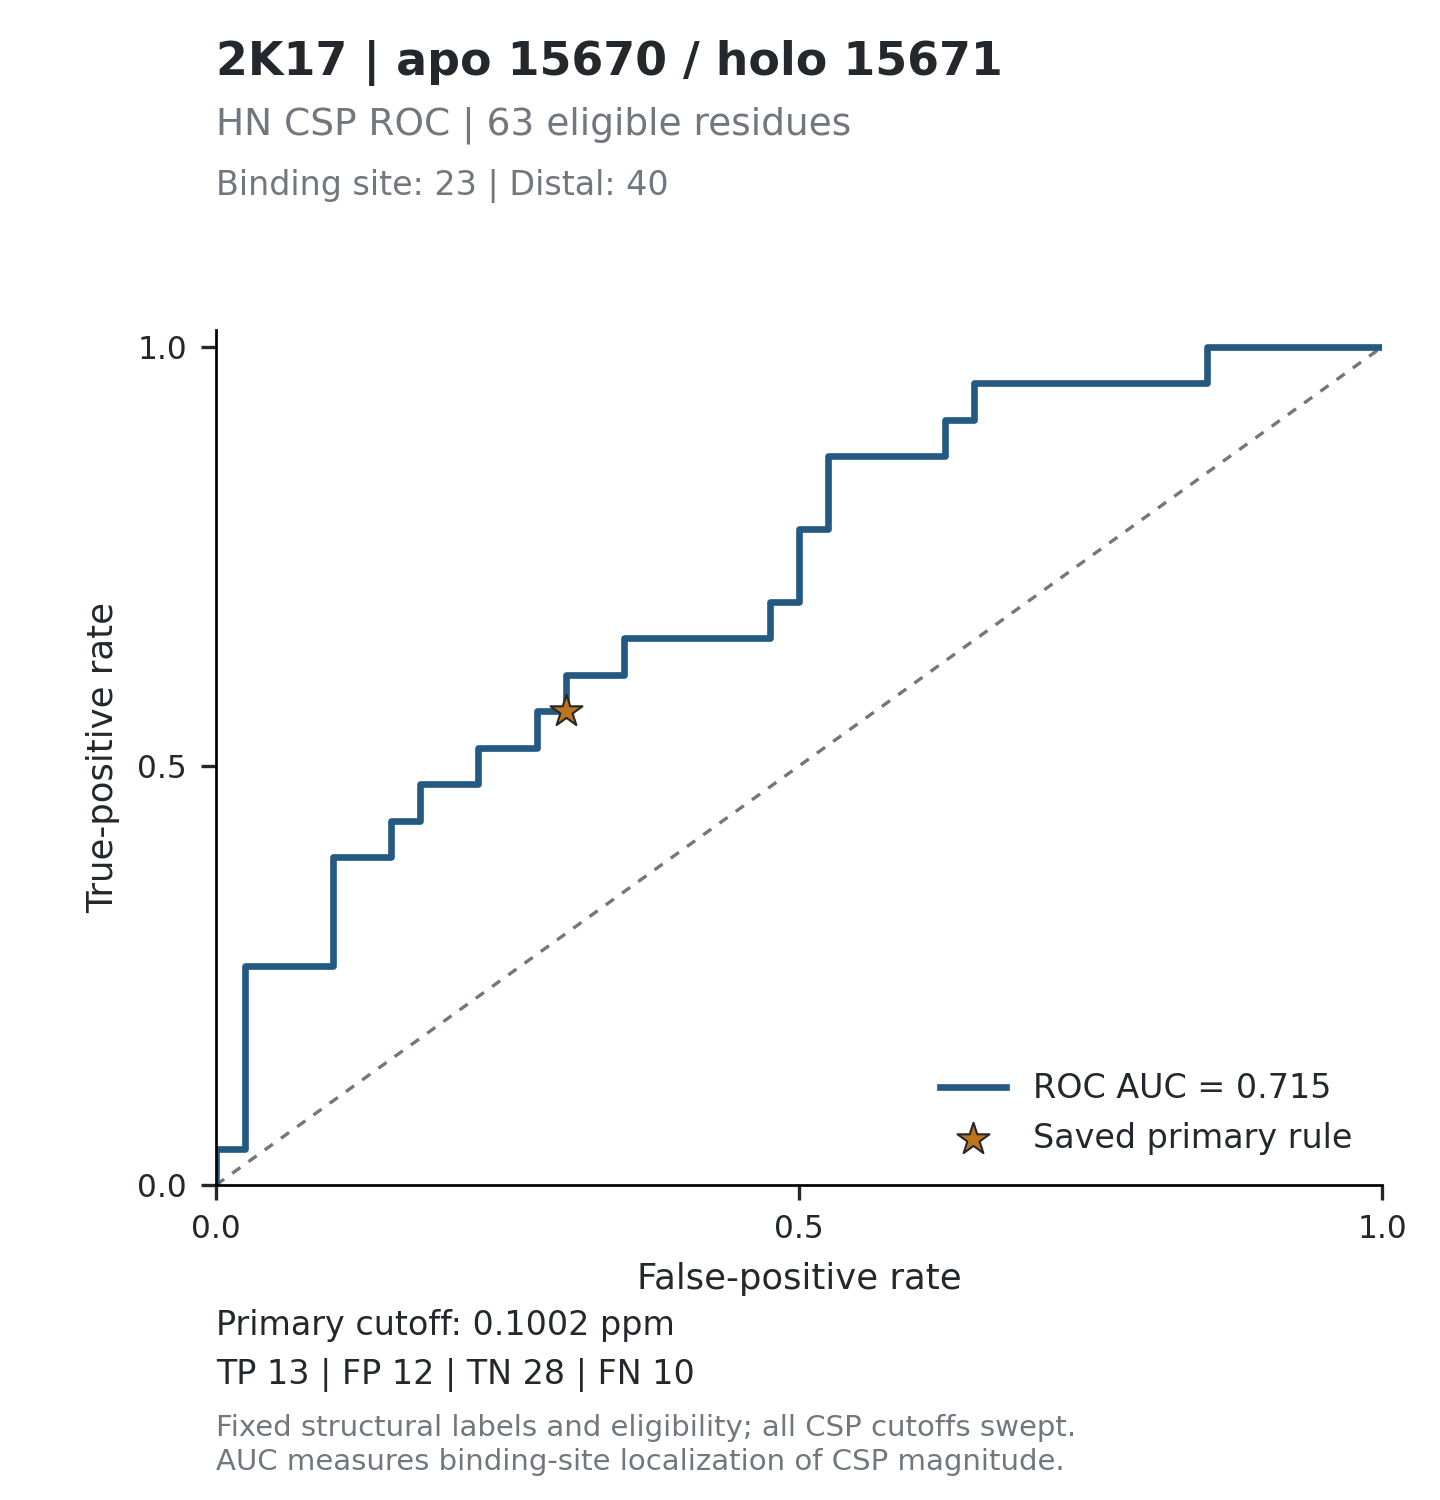

The file beside this chart, header and first rows:
threshold, tp, fp, tn, fn, tpr, fpr, specificity, precision, fdr, tp_fp_ratio, target_id, score_mode
inf, 0, 0, 40, 23, 0, 0, 1, , , , 2K17_15670, absolute_ppm
0.5093, 1, 0, 40, 22, 0.04348, 0, 1, 1, 0, , 2K17_15670, absolute_ppm
0.411, 1, 1, 39, 22, 0.04348, 0.025, 0.975, 0.5, 0.5, 1, 2K17_15670, absolute_ppm
0.3855, 2, 1, 39, 21, 0.08696, 0.025, 0.975, 0.6667, 0.3333, 2, 2K17_15670, absolute_ppm
0.3537, 3, 1, 39, 20, 0.1304, 0.025, 0.975, 0.75, 0.25, 3, 2K17_15670, absolute_ppm
0.3343, 4, 1, 39, 19, 0.1739, 0.025, 0.975, 0.8, 0.2, 4, 2K17_15670, absolute_ppm
0.2921, 5, 1, 39, 18, 0.2174, 0.025, 0.975, 0.8333, 0.1667, 5, 2K17_15670, absolute_ppm
0.272, 6, 1, 39, 17, 0.2609, 0.025, 0.975, 0.8571, 0.1429, 6, 2K17_15670, absolute_ppm
0.2628, 6, 2, 38, 17, 0.2609, 0.05, 0.95, 0.75, 0.25, 3, 2K17_15670, absolute_ppm
0.2416, 6, 3, 37, 17, 0.2609, 0.075, 0.925, 0.6667, 0.3333, 2, 2K17_15670, absolute_ppm
0.2393, 6, 4, 36, 17, 0.2609, 0.1, 0.9, 0.6, 0.4, 1.5, 2K17_15670, absolute_ppm
0.2098, 7, 4, 36, 16, 0.3043, 0.1, 0.9, 0.6364, 0.3636, 1.75, 2K17_15670, absolute_ppm
0.2086, 8, 4, 36, 15, 0.3478, 0.1, 0.9, 0.6667, 0.3333, 2, 2K17_15670, absolute_ppm
0.1921, 9, 4, 36, 14, 0.3913, 0.1, 0.9, 0.6923, 0.3077, 2.25, 2K17_15670, absolute_ppm
0.17, 9, 5, 35, 14, 0.3913, 0.125, 0.875, 0.6429, 0.3571, 1.8, 2K17_15670, absolute_ppm
0.1643, 9, 6, 34, 14, 0.3913, 0.15, 0.85, 0.6, 0.4, 1.5, 2K17_15670, absolute_ppm
0.1564, 10, 6, 34, 13, 0.4348, 0.15, 0.85, 0.625, 0.375, 1.667, 2K17_15670, absolute_ppm
0.1451, 10, 7, 33, 13, 0.4348, 0.175, 0.825, 0.5882, 0.4118, 1.429, 2K17_15670, absolute_ppm
0.1413, 11, 7, 33, 12, 0.4783, 0.175, 0.825, 0.6111, 0.3889, 1.571, 2K17_15670, absolute_ppm
0.1412, 11, 8, 32, 12, 0.4783, 0.2, 0.8, 0.5789, 0.4211, 1.375, 2K17_15670, absolute_ppm
0.1351, 11, 9, 31, 12, 0.4783, 0.225, 0.775, 0.55, 0.45, 1.222, 2K17_15670, absolute_ppm
0.135, 12, 9, 31, 11, 0.5217, 0.225, 0.775, 0.5714, 0.4286, 1.333, 2K17_15670, absolute_ppm
0.1265, 12, 10, 30, 11, 0.5217, 0.25, 0.75, 0.5455, 0.4545, 1.2, 2K17_15670, absolute_ppm
0.1249, 12, 11, 29, 11, 0.5217, 0.275, 0.725, 0.5217, 0.4783, 1.091, 2K17_15670, absolute_ppm
0.1161, 13, 11, 29, 10, 0.5652, 0.275, 0.725, 0.5417, 0.4583, 1.182, 2K17_15670, absolute_ppm
0.1157, 13, 12, 28, 10, 0.5652, 0.3, 0.7, 0.52, 0.48, 1.083, 2K17_15670, absolute_ppm
0.0904, 14, 12, 28, 9, 0.6087, 0.3, 0.7, 0.5385, 0.4615, 1.167, 2K17_15670, absolute_ppm
0.0893, 14, 13, 27, 9, 0.6087, 0.325, 0.675, 0.5185, 0.4815, 1.077, 2K17_15670, absolute_ppm
0.0818, 14, 14, 26, 9, 0.6087, 0.35, 0.65, 0.5, 0.5, 1, 2K17_15670, absolute_ppm
0.0817, 15, 14, 26, 8, 0.6522, 0.35, 0.65, 0.5172, 0.4828, 1.071, 2K17_15670, absolute_ppm
0.0814, 15, 15, 25, 8, 0.6522, 0.375, 0.625, 0.5, 0.5, 1, 2K17_15670, absolute_ppm
0.0808, 15, 16, 24, 8, 0.6522, 0.4, 0.6, 0.4839, 0.5161, 0.9375, 2K17_15670, absolute_ppm
0.0775, 15, 17, 23, 8, 0.6522, 0.425, 0.575, 0.4688, 0.5312, 0.8824, 2K17_15670, absolute_ppm
0.0732, 15, 18, 22, 8, 0.6522, 0.45, 0.55, 0.4545, 0.5455, 0.8333, 2K17_15670, absolute_ppm
0.0722, 15, 19, 21, 8, 0.6522, 0.475, 0.525, 0.4412, 0.5588, 0.7895, 2K17_15670, absolute_ppm
0.0701, 16, 19, 21, 7, 0.6957, 0.475, 0.525, 0.4571, 0.5429, 0.8421, 2K17_15670, absolute_ppm
0.0634, 16, 20, 20, 7, 0.6957, 0.5, 0.5, 0.4444, 0.5556, 0.8, 2K17_15670, absolute_ppm
0.059, 17, 20, 20, 6, 0.7391, 0.5, 0.5, 0.4595, 0.5405, 0.85, 2K17_15670, absolute_ppm
0.0587, 18, 20, 20, 5, 0.7826, 0.5, 0.5, 0.4737, 0.5263, 0.9, 2K17_15670, absolute_ppm
0.0498, 18, 21, 19, 5, 0.7826, 0.525, 0.475, 0.4615, 0.5385, 0.8571, 2K17_15670, absolute_ppm
0.047, 19, 21, 19, 4, 0.8261, 0.525, 0.475, 0.475, 0.525, 0.9048, 2K17_15670, absolute_ppm
0.0468, 20, 21, 19, 3, 0.8696, 0.525, 0.475, 0.4878, 0.5122, 0.9524, 2K17_15670, absolute_ppm
0.0467, 20, 22, 18, 3, 0.8696, 0.55, 0.45, 0.4762, 0.5238, 0.9091, 2K17_15670, absolute_ppm
0.0455, 20, 23, 17, 3, 0.8696, 0.575, 0.425, 0.4651, 0.5349, 0.8696, 2K17_15670, absolute_ppm
0.0446, 20, 24, 16, 3, 0.8696, 0.6, 0.4, 0.4545, 0.5455, 0.8333, 2K17_15670, absolute_ppm
0.0441, 20, 25, 15, 3, 0.8696, 0.625, 0.375, 0.4444, 0.5556, 0.8, 2K17_15670, absolute_ppm
0.0423, 21, 25, 15, 2, 0.913, 0.625, 0.375, 0.4565, 0.5435, 0.84, 2K17_15670, absolute_ppm
0.0334, 21, 26, 14, 2, 0.913, 0.65, 0.35, 0.4468, 0.5532, 0.8077, 2K17_15670, absolute_ppm
0.0313, 22, 26, 14, 1, 0.9565, 0.65, 0.35, 0.4583, 0.5417, 0.8462, 2K17_15670, absolute_ppm
0.0288, 22, 27, 13, 1, 0.9565, 0.675, 0.325, 0.449, 0.551, 0.8148, 2K17_15670, absolute_ppm
0.0266, 22, 28, 12, 1, 0.9565, 0.7, 0.3, 0.44, 0.56, 0.7857, 2K17_15670, absolute_ppm
0.0264, 22, 29, 11, 1, 0.9565, 0.725, 0.275, 0.4314, 0.5686, 0.7586, 2K17_15670, absolute_ppm
0.0263, 22, 30, 10, 1, 0.9565, 0.75, 0.25, 0.4231, 0.5769, 0.7333, 2K17_15670, absolute_ppm
0.0255, 22, 31, 9, 1, 0.9565, 0.775, 0.225, 0.4151, 0.5849, 0.7097, 2K17_15670, absolute_ppm
0.0229, 22, 33, 7, 1, 0.9565, 0.825, 0.175, 0.4, 0.6, 0.6667, 2K17_15670, absolute_ppm
0.0228, 22, 34, 6, 1, 0.9565, 0.85, 0.15, 0.3929, 0.6071, 0.6471, 2K17_15670, absolute_ppm
0.022, 23, 34, 6, 0, 1, 0.85, 0.15, 0.4035, 0.5965, 0.6765, 2K17_15670, absolute_ppm
0.0202, 23, 35, 5, 0, 1, 0.875, 0.125, 0.3966, 0.6034, 0.6571, 2K17_15670, absolute_ppm
0.0184, 23, 36, 4, 0, 1, 0.9, 0.1, 0.3898, 0.6102, 0.6389, 2K17_15670, absolute_ppm
0.0169, 23, 37, 3, 0, 1, 0.925, 0.075, 0.3833, 0.6167, 0.6216, 2K17_15670, absolute_ppm
... 66 more rows
